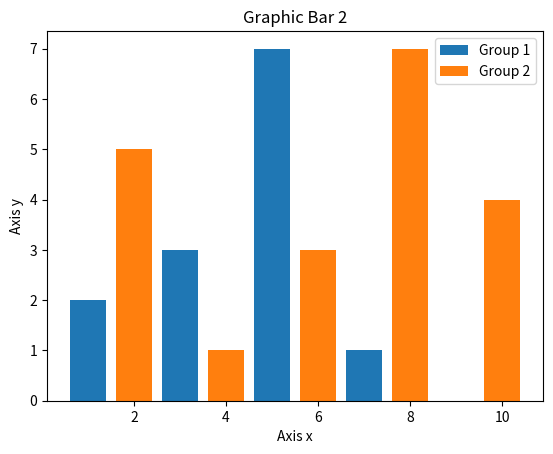

Write the Python code that produced this figure.
import matplotlib.pyplot as plt

x1 = [1, 3, 5, 7, 8]
y1 = [2, 3, 7, 1, 0]

x2 = [2, 4, 6, 8, 10]
y2 = [5, 1, 3, 7, 4]

title = "Graphic Bar 2"
axisX = "Axis x"
axisY = "Axis y"

plt.title(title)
plt.xlabel(axisX)
plt.ylabel(axisY)

plt.bar(x1, y1, label = "Group 1")
plt.bar(x2, y2, label = "Group 2")
plt.legend()
plt.show()